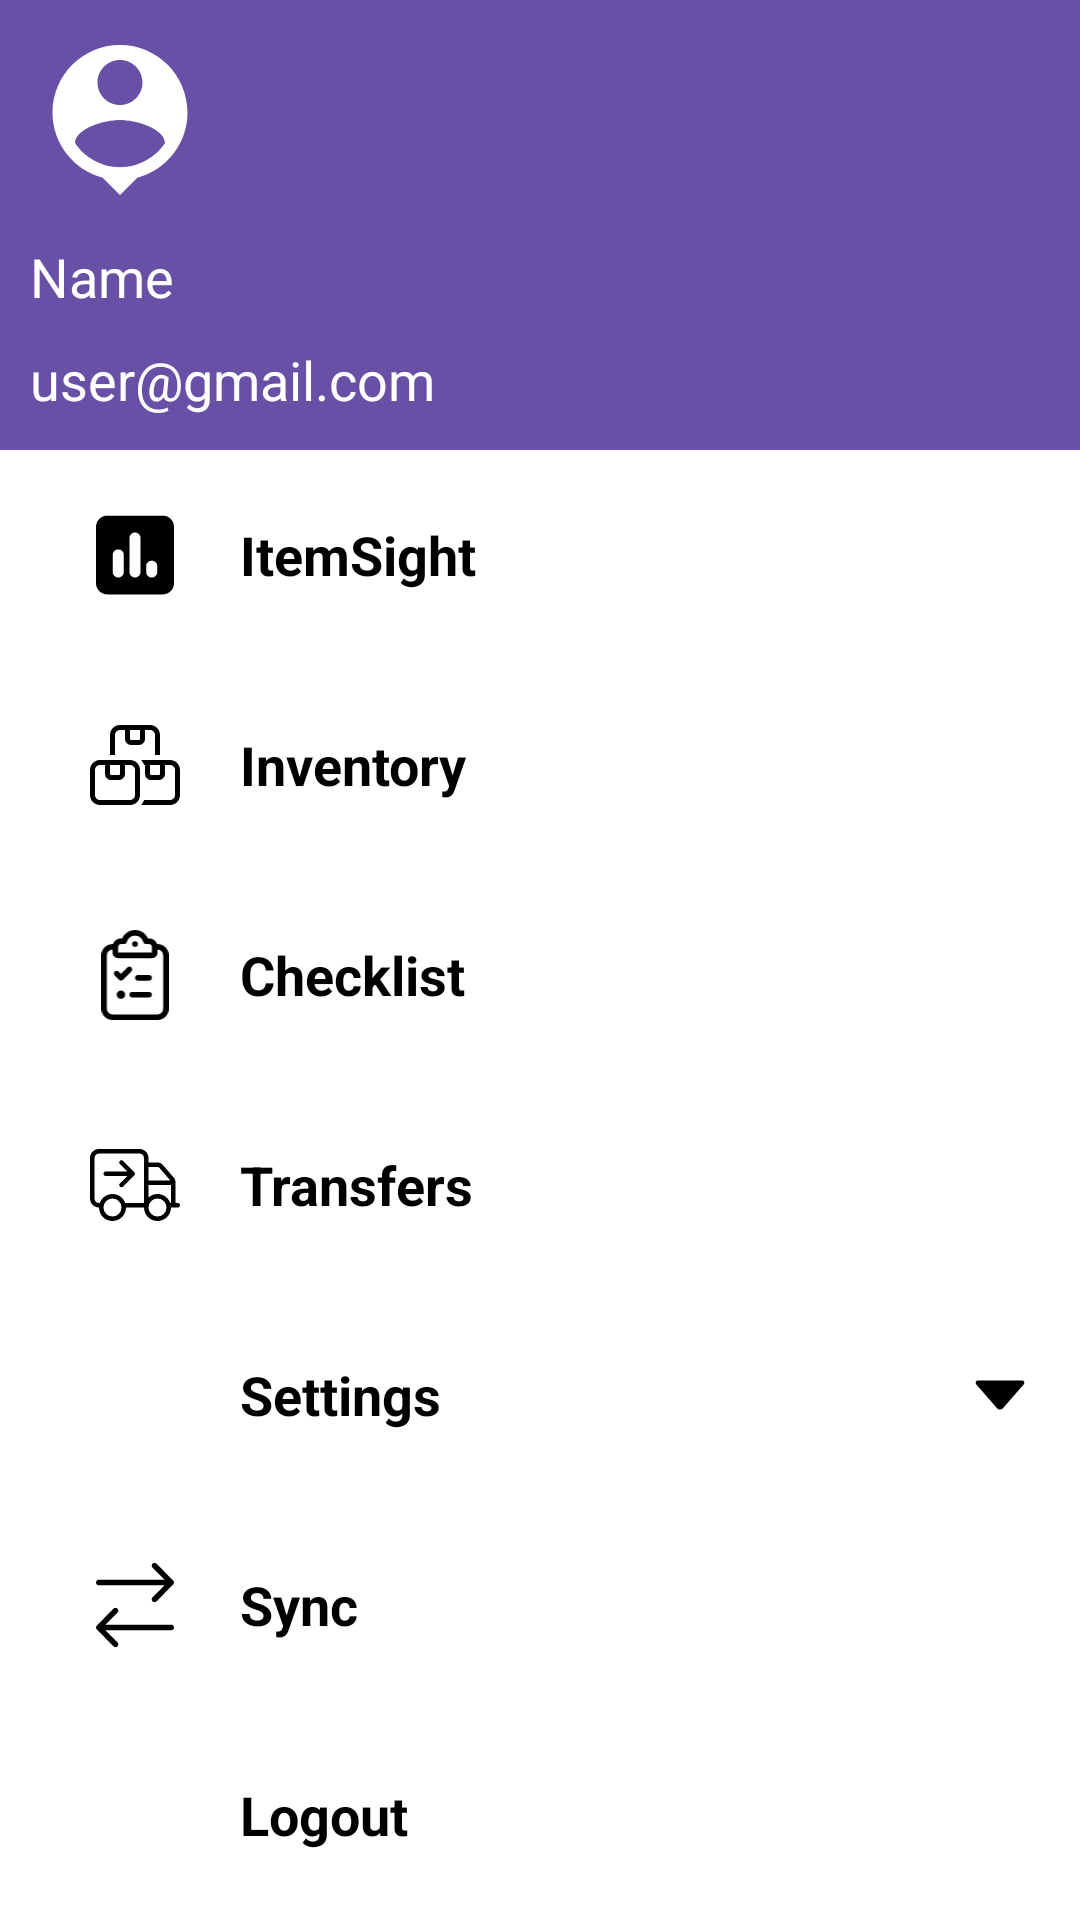

The Android layout XML behind this screen, and the referenced resources:
<!-- AndroidManifest.xml: application theme AppTheme -->
<!-- res/layout/drawer_main.xml -->
<?xml version="1.0" encoding="utf-8"?>
<LinearLayout xmlns:android="http://schemas.android.com/apk/res/android"
    xmlns:app="http://schemas.android.com/apk/res-auto"
    android:layout_width="match_parent"
    android:layout_height="match_parent"
    android:background="@android:color/white"
    android:clickable="true"
    android:orientation="vertical">

    <LinearLayout
        android:layout_width="match_parent"
        android:layout_height="150dp"
        android:background="@color/colorPrimary"
        android:gravity="left"
        android:orientation="vertical"
        android:paddingLeft="10dp"
        android:paddingTop="10dp">

        <ImageView
            android:layout_width="60dp"
            android:layout_height="60dp"
            android:layout_gravity="left"
            android:src="@drawable/baseline_person_pin_24" />

        <TextView
            android:id="@+id/txtname"
            android:layout_width="wrap_content"
            android:layout_height="wrap_content"
            android:layout_marginTop="10dp"
            android:text="Name"
            android:textColor="@color/white"
            android:textSize="18sp" />

        <TextView
            android:id="@+id/txtEmail"
            android:layout_width="wrap_content"
            android:layout_height="wrap_content"
            android:layout_marginTop="10dp"
            android:text="user@gmail.com"
            android:textColor="@color/white"
            android:textSize="18sp" />
    </LinearLayout>

    <ScrollView
        android:layout_width="match_parent"
        android:layout_height="wrap_content">

        <LinearLayout
            android:layout_width="match_parent"
            android:layout_height="wrap_content"
            android:orientation="vertical"
            android:paddingLeft="10dp">


            <LinearLayout
                android:id="@+id/ll_dashboard"
                android:layout_width="match_parent"
                android:layout_height="wrap_content"
                android:orientation="horizontal"
                android:padding="15dp">

                <ImageView
                    android:layout_width="40dp"
                    android:layout_height="40dp"
                    android:padding="5dp"
                    android:src="@drawable/square_poll_vertical" />

                <TextView
                    android:layout_width="match_parent"
                    android:layout_height="match_parent"
                    android:layout_marginLeft="15dp"
                    android:gravity="center_vertical"
                    android:text="@string/itemsight"
                    android:textColor="@color/black"
                    android:textSize="18sp"
                    android:textStyle="bold" />
            </LinearLayout>

            <LinearLayout
                android:id="@+id/ll_inventory"
                android:layout_width="match_parent"
                android:layout_height="wrap_content"
                android:orientation="horizontal"
                android:padding="15dp">

                <ImageView
                    android:layout_width="40dp"
                    android:layout_height="40dp"
                    android:padding="5dp"
                    android:src="@drawable/boxes_stacked" />

                <TextView
                    android:layout_width="match_parent"
                    android:layout_height="match_parent"
                    android:layout_marginLeft="15dp"
                    android:gravity="center_vertical"
                    android:text="@string/inventory"
                    android:textColor="@color/black"
                    android:textSize="18sp"
                    android:textStyle="bold" />
            </LinearLayout>

            <LinearLayout
                android:id="@+id/ll_checklist"
                android:layout_width="match_parent"
                android:layout_height="wrap_content"
                android:orientation="horizontal"
                android:padding="15dp">

                <ImageView
                    android:layout_width="40dp"
                    android:layout_height="40dp"
                    android:padding="5dp"
                    android:src="@drawable/clipboard_list_check" />

                <TextView
                    android:layout_width="match_parent"
                    android:layout_height="match_parent"
                    android:layout_marginLeft="15dp"
                    android:gravity="center_vertical"
                    android:text="@string/checklist"
                    android:textColor="@color/black"
                    android:textSize="18sp"
                    android:textStyle="bold" />
            </LinearLayout>

            <LinearLayout
                android:id="@+id/ll_transfer"
                android:layout_width="match_parent"
                android:layout_height="wrap_content"
                android:orientation="horizontal"
                android:padding="15dp">

                <ImageView
                    android:layout_width="40dp"
                    android:layout_height="40dp"
                    android:padding="5dp"
                    android:src="@drawable/truck_arrow_right" />

                <TextView
                    android:layout_width="match_parent"
                    android:layout_height="match_parent"
                    android:layout_marginLeft="15dp"
                    android:gravity="center_vertical"
                    android:text="@string/transfers"
                    android:textColor="@color/black"
                    android:textSize="18sp"
                    android:textStyle="bold" />
            </LinearLayout>



                <LinearLayout
                    android:id="@+id/ll_settings"
                    android:layout_width="match_parent"
                    android:layout_height="wrap_content"
                    android:orientation="horizontal"
                    android:padding="15dp">

                    <ImageView
                        android:layout_width="40dp"
                        android:layout_height="40dp"
                        android:padding="5dp"
                        android:src="@drawable/gear" />

                    <TextView
                        android:layout_width="match_parent"
                        android:layout_height="match_parent"
                        android:layout_marginLeft="15dp"
                        android:gravity="center_vertical"
                        android:text="@string/settings"
                        android:textColor="@color/black"
                        android:textSize="18sp"
                        android:textStyle="bold" />

                    <ImageView
                        android:layout_width="40dp"
                        android:layout_height="40dp"
                        android:layout_gravity="end"
                        android:layout_marginLeft="-32dp"
                        android:padding="7dp"
                        android:src="@drawable/down_arrow" />
                </LinearLayout>





            <LinearLayout
                android:id="@+id/ll_childofsetting"
                android:layout_width="match_parent"
                android:layout_height="wrap_content"
                android:layout_marginStart="50dp"
                android:visibility="gone"
                android:orientation="vertical">

                <LinearLayout
                    android:id="@+id/ll_general"
                    android:layout_width="match_parent"
                    android:layout_height="wrap_content"
                    android:orientation="horizontal"
                    android:padding="10dp">

                    <TextView
                        android:layout_width="wrap_content"
                        android:layout_height="match_parent"
                        android:layout_marginLeft="10dp"
                        android:gravity="center_vertical"
                        android:text="@string/general"
                        android:textColor="@color/black"
                        android:textSize="18sp"
                        android:textStyle="bold" />
                </LinearLayout>

                <LinearLayout
                    android:id="@+id/ll_scanner_rfid"
                    android:layout_width="match_parent"
                    android:layout_height="wrap_content"
                    android:orientation="horizontal"
                    android:padding="10dp">


                    <TextView
                        android:layout_width="wrap_content"
                        android:layout_height="match_parent"
                        android:layout_marginLeft="10dp"
                        android:gravity="center_vertical"
                        android:text="@string/scanner_rfid"
                        android:textColor="@color/black"
                        android:textSize="18sp"
                        android:textStyle="bold" />
                </LinearLayout>

            </LinearLayout>

            <LinearLayout
                android:id="@+id/ll_sync"
                android:layout_width="match_parent"
                android:layout_height="wrap_content"
                android:orientation="horizontal"
                android:padding="15dp">

                <ImageView
                    android:layout_width="40dp"
                    android:layout_height="40dp"
                    android:padding="5dp"
                    android:src="@drawable/arrow_right_arrow_left" />

                <TextView
                    android:layout_width="match_parent"
                    android:layout_height="match_parent"
                    android:layout_marginLeft="15dp"
                    android:gravity="center_vertical"
                    android:text="@string/sync"
                    android:textColor="@color/black"
                    android:textSize="18sp"
                    android:textStyle="bold" />
            </LinearLayout>

            <LinearLayout
                android:id="@+id/ll_logout"
                android:layout_width="match_parent"
                android:layout_height="wrap_content"
                android:orientation="horizontal"
                android:padding="15dp">

                <ImageView
                    android:layout_width="40dp"
                    android:layout_height="40dp"
                    android:padding="5dp"
                    android:src="@drawable/arrow_right_from_bracket" />

                <TextView
                    android:layout_width="match_parent"
                    android:layout_height="match_parent"
                    android:layout_marginLeft="15dp"
                    android:gravity="center_vertical"
                    android:text="@string/logout"
                    android:textColor="@color/black"
                    android:textSize="18sp"
                    android:textStyle="bold" />
            </LinearLayout>

        </LinearLayout>
    </ScrollView>


</LinearLayout>
<!-- resources referenced by this layout -->
<resources>
  <color name="black">#FF000000</color>
  <color name="colorPrimary">#6750a5</color>
  <color name="white">#FFFFFFFF</color>
  <!-- drawable arrow_right_arrow_left (drawable) -->
  <vector xmlns:android="http://schemas.android.com/apk/res/android"
      android:width="448dp"
      android:height="512dp"
      android:viewportWidth="448"
      android:viewportHeight="512">
    <path
        android:fillColor="#FF000000"
        android:pathData="M443.3,139.3c6.2,-6.2 6.2,-16.4 0,-22.6l-96,-96c-6.2,-6.2 -16.4,-6.2 -22.6,0s-6.2,16.4 0,22.6L393.4,112 16,112c-8.8,0 -16,7.2 -16,16s7.2,16 16,16l377.4,0 -68.7,68.7c-6.2,6.2 -6.2,16.4 0,22.6s16.4,6.2 22.6,0l96,-96zM100.7,491.3c6.2,6.2 16.4,6.2 22.6,0s6.2,-16.4 0,-22.6L54.6,400 432,400c8.8,0 16,-7.2 16,-16s-7.2,-16 -16,-16L54.6,368l68.7,-68.7c6.2,-6.2 6.2,-16.4 0,-22.6s-16.4,-6.2 -22.6,0l-96,96c-6.2,6.2 -6.2,16.4 0,22.6l96,96z"/>
  </vector>
  <!-- drawable baseline_person_pin_24 (drawable) -->
  <vector xmlns:android="http://schemas.android.com/apk/res/android"
      android:height="24dp"
      android:tint="@color/white"
      android:viewportHeight="24"
      android:viewportWidth="24"
      android:width="24dp">
        
      <path android:fillColor="@android:color/white" android:pathData="M12,2c-4.97,0 -9,4.03 -9,9 0,4.17 2.84,7.67 6.69,8.69L12,22l2.31,-2.31C18.16,18.67 21,15.17 21,11c0,-4.97 -4.03,-9 -9,-9zM12,4c1.66,0 3,1.34 3,3s-1.34,3 -3,3 -3,-1.34 -3,-3 1.34,-3 3,-3zM12,18.3c-2.5,0 -4.71,-1.28 -6,-3.22 0.03,-1.99 4,-3.08 6,-3.08 1.99,0 5.97,1.09 6,3.08 -1.29,1.94 -3.5,3.22 -6,3.22z"/>
      
  </vector>
  <!-- drawable down_arrow (drawable) -->
  <vector xmlns:android="http://schemas.android.com/apk/res/android"
      android:width="512dp"
      android:height="512dp"
      android:viewportWidth="512"
      android:viewportHeight="512">
    <path
        android:fillColor="#FF000000"
        android:pathData="M98.9,184.7l1.8,2.1 136,156.5c4.6,5.3 11.5,8.6 19.2,8.6 7.7,0 14.6,-3.4 19.2,-8.6L411,187.1l2.3,-2.6c1.7,-2.5 2.7,-5.5 2.7,-8.7 0,-8.7 -7.4,-15.8 -16.6,-15.8H112.6c-9.2,0 -16.6,7.1 -16.6,15.8 0,3.3 1.1,6.4 2.9,8.9z"/>
  </vector>
  <!-- drawable square_poll_vertical (drawable) -->
  <vector xmlns:android="http://schemas.android.com/apk/res/android"
      android:width="21dp"
      android:height="24dp"
      android:viewportWidth="448"
      android:viewportHeight="512">
  
      <path
          android:fillColor="#FF000000"
          android:pathData="M64,32C28.7,32 0,60.7 0,96L0,416c0,35.3 28.7,64 64,64L384,480c35.3,0 64,-28.7 64,-64L448,96c0,-35.3 -28.7,-64 -64,-64L64,32zM128,224c17.7,0 32,14.3 32,32v96c0,17.7 -14.3,32 -32,32s-32,-14.3 -32,-32L96,256c0,-17.7 14.3,-32 32,-32zM192,160c0,-17.7 14.3,-32 32,-32s32,14.3 32,32L256,352c0,17.7 -14.3,32 -32,32s-32,-14.3 -32,-32L192,160zM320,288c17.7,0 32,14.3 32,32v32c0,17.7 -14.3,32 -32,32s-32,-14.3 -32,-32L288,320c0,-17.7 14.3,-32 32,-32z" />
  
  </vector>
  <string name="checklist">Checklist</string>
  <string name="general">General</string>
  <string name="inventory">Inventory</string>
  <string name="itemsight">ItemSight</string>
  <string name="logout">Logout</string>
  <string name="scanner_rfid">Scanner/RFID</string>
  <string name="settings">Settings</string>
  <string name="sync">Sync</string>
  <string name="transfers">Transfers</string>
  <style name="AppTheme" parent="Theme.MaterialComponents.Light.NoActionBar">
          
          <item name="colorPrimary">@color/colorPrimary</item>
          <item name="colorPrimaryDark">@color/colorPrimaryDark</item>
          <item name="colorAccent">@color/colorAccent</item>
          <item name="fontFamily">@font/app_font</item>
      </style>
  <color name="colorPrimaryDark">#3700b3</color>
  <color name="colorAccent">#6750a5</color>
</resources>
